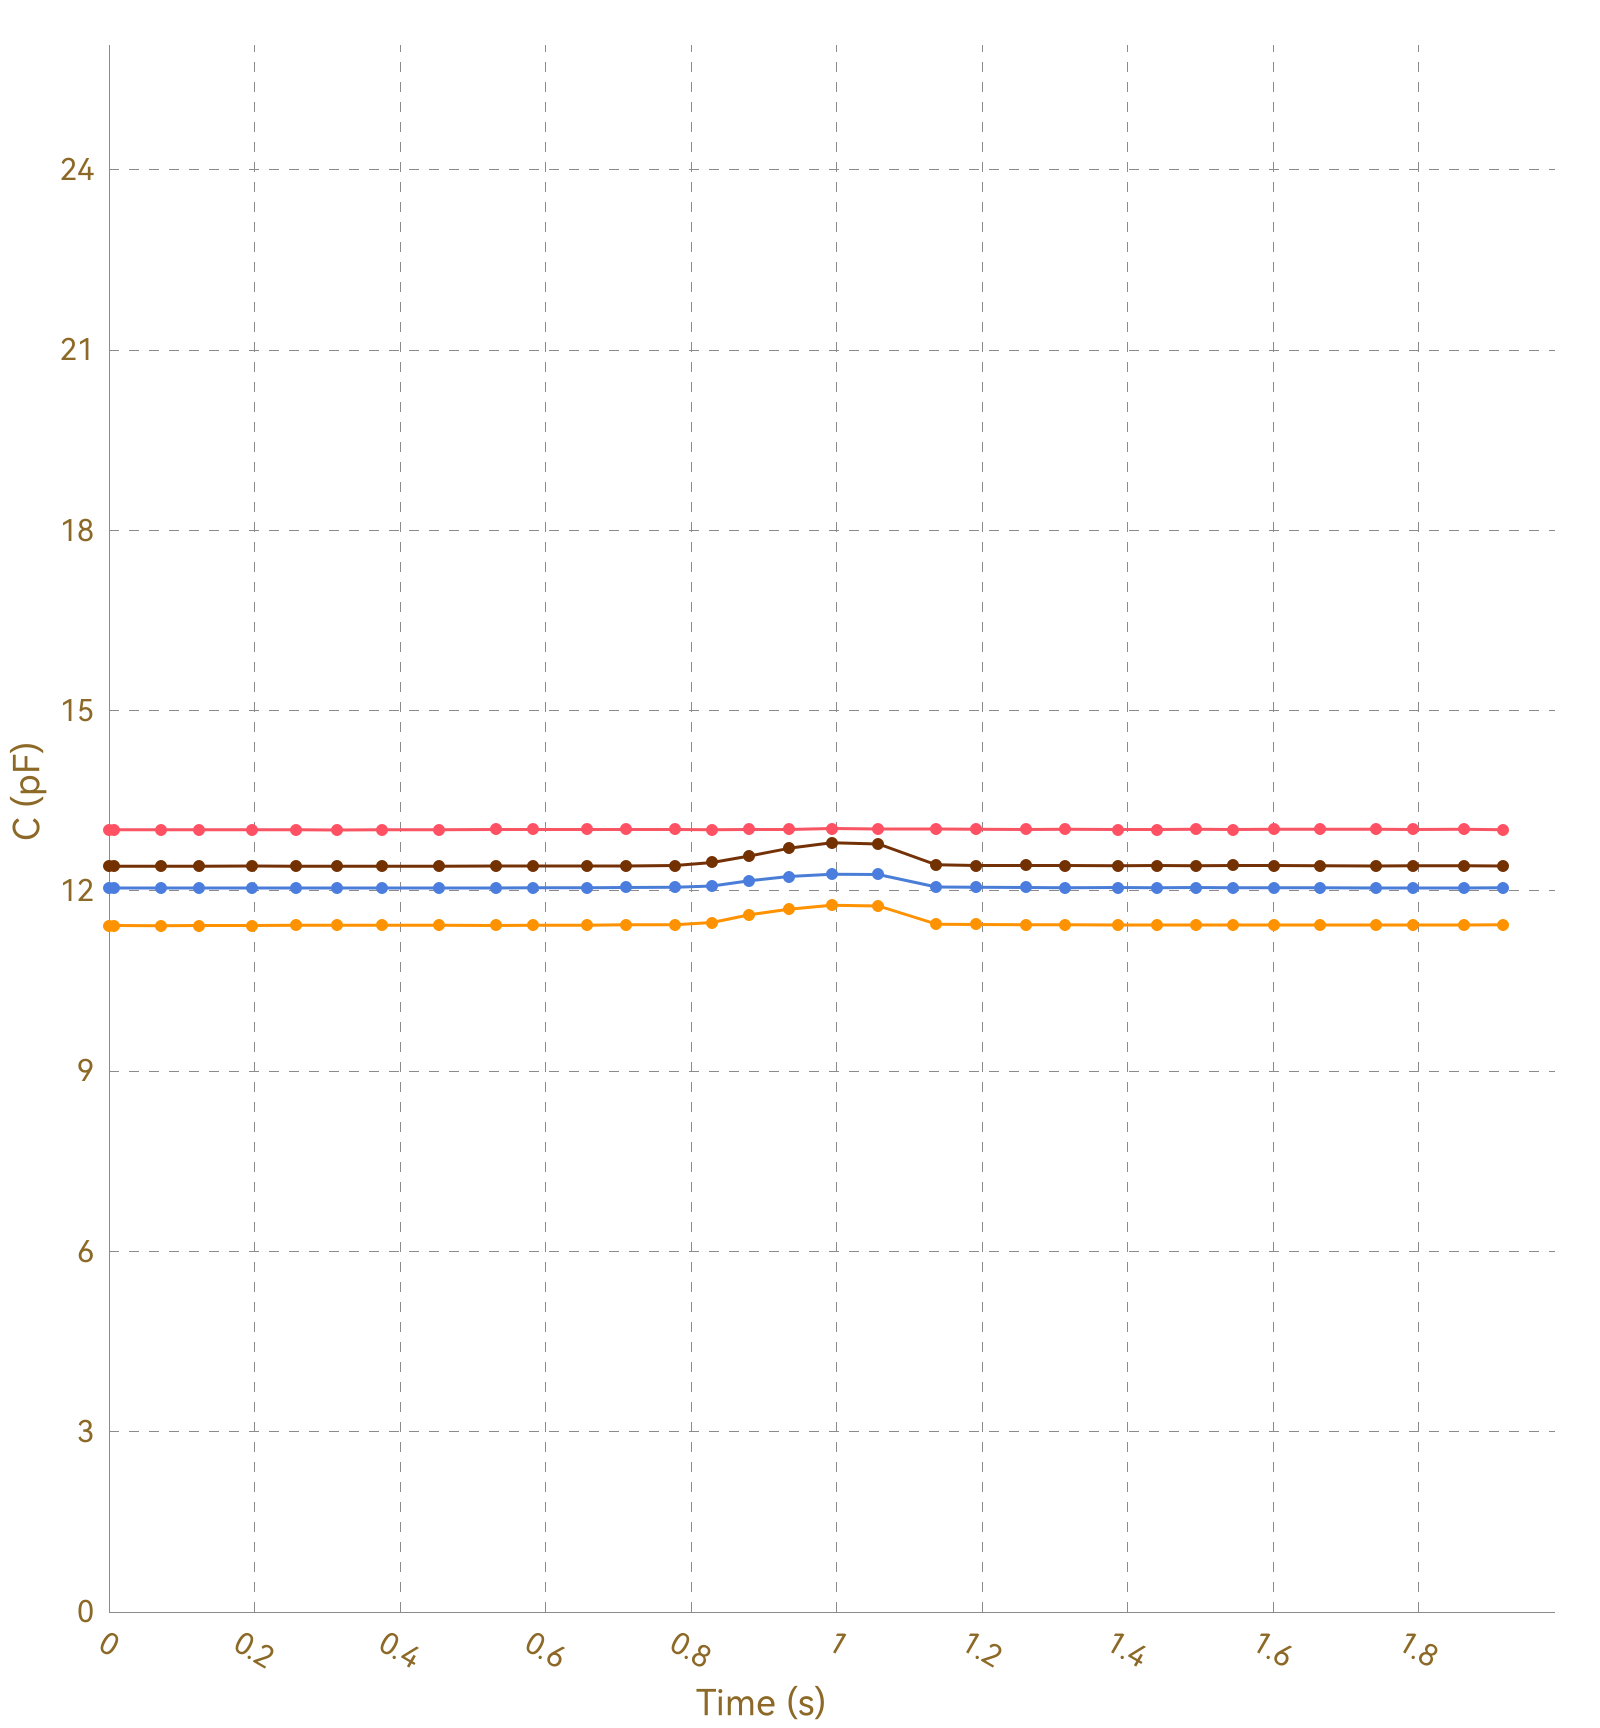

Values plotted in this chart, from the file beside it:
, Ch1, , Ch2, , Ch3, , Ch4, , Ch5, , Ch6, , Ch7, , Ch8, 
Time (s), C (pF), ΔC/C0 (%), C (pF), ΔC/C0 (%), C (pF), ΔC/C0 (%), C (pF), ΔC/C0 (%), C (pF), ΔC/C0 (%), C (pF), ΔC/C0 (%), C (pF), ΔC/C0 (%), C (pF), ΔC/C0 (%)
0.004, 13.02, 0.0000, 11.42, 0.0000, 12.05, 0.0000, 12.41, 0.0000, OL, OL, OL, OL, OL, OL, 0.0000, 0.0000
0.039, 13.02, 0.0000, 11.43, 0.0000, 12.05, 0.0000, 12.41, 0.0000, OL, OL, OL, OL, OL, OL, 0.0000, 0.0000
0.045, 13.02, 0.0000, 11.42, 0.0000, 12.05, 0.0000, 12.41, 0.0000, OL, OL, OL, OL, OL, OL, 0.0000, 0.0000
0.072, 13.02, 0.0000, 11.42, 0.0000, 12.05, 0.0000, 12.41, 0.0000, OL, OL, OL, OL, OL, OL, 0.0000, 0.0000
0.076, 13.02, 0.0000, 11.42, 0.0000, 12.05, 0.0000, 12.41, 0.0000, OL, OL, OL, OL, OL, OL, 0.0000, 0.0000
0.079, 13.02, 0.0000, 11.42, 0.0000, 12.05, 0.0000, 12.41, 0.0000, OL, OL, OL, OL, OL, OL, 0.0000, 0.0000
0.081, 13.02, 0.0000, 11.42, 0.0000, 12.04, 0.0000, 12.42, 0.0000, OL, OL, OL, OL, OL, OL, 0.0000, 0.0000
0.111, 13.02, 0.0000, 11.43, 0.0000, 12.05, 0.0000, 12.41, 0.0000, OL, OL, OL, OL, OL, OL, 0.0000, 0.0000
0.115, 13.02, 0.0000, 11.43, 0.0000, 12.04, 0.0000, 12.41, 0.0000, OL, OL, OL, OL, OL, OL, 0.0000, 0.0000
0.117, 13.02, 0.0000, 11.43, 0.0000, 12.05, 0.0000, 12.41, 0.0000, OL, OL, OL, OL, OL, OL, 0.0000, 0.0000
0.120, 13.02, 0.0000, 11.43, 0.0000, 12.04, 0.0000, 12.41, 0.0000, OL, OL, OL, OL, OL, OL, 0.0000, 0.0000
0.123, 13.02, 0.0000, 11.42, 0.0000, 12.05, 0.0000, 12.41, 0.0000, OL, OL, OL, OL, OL, OL, 0.0000, 0.0000
0.154, 13.02, 0.0000, 11.42, 0.0000, 12.05, 0.0000, 12.41, 0.0000, OL, OL, OL, OL, OL, OL, 0.0000, 0.0000
0.157, 13.02, 0.0000, 11.42, 0.0000, 12.05, 0.0000, 12.41, 0.0000, OL, OL, OL, OL, OL, OL, 0.0000, 0.0000
0.166, 13.01, 0.0000, 11.43, 0.0000, 12.05, 0.0000, 12.41, 0.0000, OL, OL, OL, OL, OL, OL, 0.0000, 0.0000
0.168, 13.02, 0.0000, 11.42, 0.0000, 12.05, 0.0000, 12.41, 0.0000, OL, OL, OL, OL, OL, OL, 0.0000, 0.0000
0.197, 13.02, 0.0000, 11.42, 0.0000, 12.05, 0.0000, 12.41, 0.0000, OL, OL, OL, OL, OL, OL, 0.0000, 0.0000
0.201, 13.02, 0.0000, 11.42, 0.0000, 12.04, 0.0000, 12.41, 0.0000, OL, OL, OL, OL, OL, OL, 0.0000, 0.0000
0.203, 13.02, 0.0000, 11.43, 0.0000, 12.05, 0.0000, 12.41, 0.0000, OL, OL, OL, OL, OL, OL, 0.0000, 0.0000
0.207, 13.02, 0.0000, 11.42, 0.0000, 12.04, 0.0000, 12.42, 0.0000, OL, OL, OL, OL, OL, OL, 0.0000, 0.0000
0.238, 13.02, 0.0000, 11.43, 0.0000, 12.05, 0.0000, 12.41, 0.0000, OL, OL, OL, OL, OL, OL, 0.0000, 0.0000
0.241, 13.02, 0.0000, 11.43, 0.0000, 12.05, 0.0000, 12.41, 0.0000, OL, OL, OL, OL, OL, OL, 0.0000, 0.0000
0.244, 13.02, 0.0000, 11.42, 0.0000, 12.05, 0.0000, 12.41, 0.0000, OL, OL, OL, OL, OL, OL, 0.0000, 0.0000
0.257, 13.02, 0.0000, 11.42, 0.0000, 12.05, 0.0000, 12.41, 0.0000, OL, OL, OL, OL, OL, OL, 0.0000, 0.0000
0.260, 13.02, 0.0000, 11.43, 0.0000, 12.05, 0.0000, 12.41, 0.0000, OL, OL, OL, OL, OL, OL, 0.0000, 0.0000
0.273, 13.02, 0.0000, 11.42, 0.0000, 12.05, 0.0000, 12.41, 0.0000, OL, OL, OL, OL, OL, OL, 0.0000, 0.0000
0.276, 13.02, 0.0000, 11.42, 0.0000, 12.05, 0.0000, 12.41, 0.0000, OL, OL, OL, OL, OL, OL, 0.0000, 0.0000
0.313, 13.02, 0.0000, 11.43, 0.0000, 12.05, 0.0000, 12.41, 0.0000, OL, OL, OL, OL, OL, OL, 0.0000, 0.0000
0.320, 13.02, 0.0000, 11.43, 0.0000, 12.05, 0.0000, 12.41, 0.0000, OL, OL, OL, OL, OL, OL, 0.0000, 0.0000
0.322, 13.02, 0.0000, 11.43, 0.0000, 12.05, 0.0000, 12.41, 0.0000, OL, OL, OL, OL, OL, OL, 0.0000, 0.0000
0.347, 13.02, 0.0000, 11.43, 0.0000, 12.05, 0.0000, 12.41, 0.0000, OL, OL, OL, OL, OL, OL, 0.0000, 0.0000
0.350, 13.02, 0.0000, 11.43, 0.0000, 12.05, 0.0000, 12.41, 0.0000, OL, OL, OL, OL, OL, OL, 0.0000, 0.0000
0.375, 13.02, 0.0000, 11.43, 0.0000, 12.05, 0.0000, 12.41, 0.0000, OL, OL, OL, OL, OL, OL, 0.0000, 0.0000
0.377, 13.02, 0.0000, 11.42, 0.0000, 12.05, 0.0000, 12.42, 0.0000, OL, OL, OL, OL, OL, OL, 0.0000, 0.0000
0.396, 13.02, 0.0000, 11.42, 0.0000, 12.05, 0.0000, 12.42, 0.0000, OL, OL, OL, OL, OL, OL, 0.0000, 0.0000
0.398, 13.02, 0.0000, 11.42, 0.0000, 12.05, 0.0000, 12.41, 0.0000, OL, OL, OL, OL, OL, OL, 0.0000, 0.0000
0.405, 13.02, 0.0000, 11.43, 0.0000, 12.05, 0.0000, 12.41, 0.0000, OL, OL, OL, OL, OL, OL, 0.0000, 0.0000
0.407, 13.02, 0.0000, 11.43, 0.0000, 12.05, 0.0000, 12.42, 0.0000, OL, OL, OL, OL, OL, OL, 0.0000, 0.0000
0.412, 13.02, 0.0000, 11.42, 0.0000, 12.05, 0.0000, 12.41, 0.0000, OL, OL, OL, OL, OL, OL, 0.0000, 0.0000
0.417, 13.02, 0.0000, 11.43, 0.0000, 12.05, 0.0000, 12.41, 0.0000, OL, OL, OL, OL, OL, OL, 0.0000, 0.0000
0.453, 13.02, 0.0000, 11.43, 0.0000, 12.05, 0.0000, 12.41, 0.0000, OL, OL, OL, OL, OL, OL, 0.0000, 0.0000
0.455, 13.02, 0.0000, 11.43, 0.0000, 12.05, 0.0000, 12.42, 0.0000, OL, OL, OL, OL, OL, OL, 0.0000, 0.0000
0.457, 13.02, 0.0000, 11.43, 0.0000, 12.05, 0.0000, 12.41, 0.0000, OL, OL, OL, OL, OL, OL, 0.0000, 0.0000
0.460, 13.02, 0.0000, 11.43, 0.0000, 12.05, 0.0000, 12.41, 0.0000, OL, OL, OL, OL, OL, OL, 0.0000, 0.0000
0.490, 13.02, 0.0000, 11.43, 0.0000, 12.05, 0.0000, 12.41, 0.0000, OL, OL, OL, OL, OL, OL, 0.0000, 0.0000
0.493, 13.02, 0.0000, 11.42, 0.0000, 12.05, 0.0000, 12.41, 0.0000, OL, OL, OL, OL, OL, OL, 0.0000, 0.0000
0.496, 13.02, 0.0000, 11.43, 0.0000, 12.05, 0.0000, 12.41, 0.0000, OL, OL, OL, OL, OL, OL, 0.0000, 0.0000
0.498, 13.02, 0.0000, 11.43, 0.0000, 12.05, 0.0000, 12.41, 0.0000, OL, OL, OL, OL, OL, OL, 0.0000, 0.0000
0.502, 13.02, 0.0000, 11.43, 0.0000, 12.05, 0.0000, 12.42, 0.0000, OL, OL, OL, OL, OL, OL, 0.0000, 0.0000
0.532, 13.02, 0.0000, 11.43, 0.0000, 12.05, 0.0000, 12.41, 0.0000, OL, OL, OL, OL, OL, OL, 0.0000, 0.0000
0.536, 13.02, 0.0000, 11.43, 0.0000, 12.05, 0.0000, 12.42, 0.0000, OL, OL, OL, OL, OL, OL, 0.0000, 0.0000
0.545, 13.02, 0.0000, 11.43, 0.0000, 12.05, 0.0000, 12.41, 0.0000, OL, OL, OL, OL, OL, OL, 0.0000, 0.0000
0.548, 13.02, 0.0000, 11.43, 0.0000, 12.05, 0.0000, 12.42, 0.0000, OL, OL, OL, OL, OL, OL, 0.0000, 0.0000
0.580, 13.02, 0.0000, 11.43, 0.0000, 12.05, 0.0000, 12.41, 0.0000, OL, OL, OL, OL, OL, OL, 0.0000, 0.0000
0.583, 13.02, 0.0000, 11.43, 0.0000, 12.05, 0.0000, 12.41, 0.0000, OL, OL, OL, OL, OL, OL, 0.0000, 0.0000
0.586, 13.02, 0.0000, 11.43, 0.0000, 12.05, 0.0000, 12.41, 0.0000, OL, OL, OL, OL, OL, OL, 0.0000, 0.0000
0.588, 13.02, 0.0000, 11.43, 0.0000, 12.05, 0.0000, 12.41, 0.0000, OL, OL, OL, OL, OL, OL, 0.0000, 0.0000
0.618, 13.02, 0.0000, 11.43, 0.0000, 12.05, 0.0000, 12.41, 0.0000, OL, OL, OL, OL, OL, OL, 0.0000, 0.0000
0.622, 13.02, 0.0000, 11.43, 0.0000, 12.05, 0.0000, 12.41, 0.0000, OL, OL, OL, OL, OL, OL, 0.0000, 0.0000
... 140 more rows
